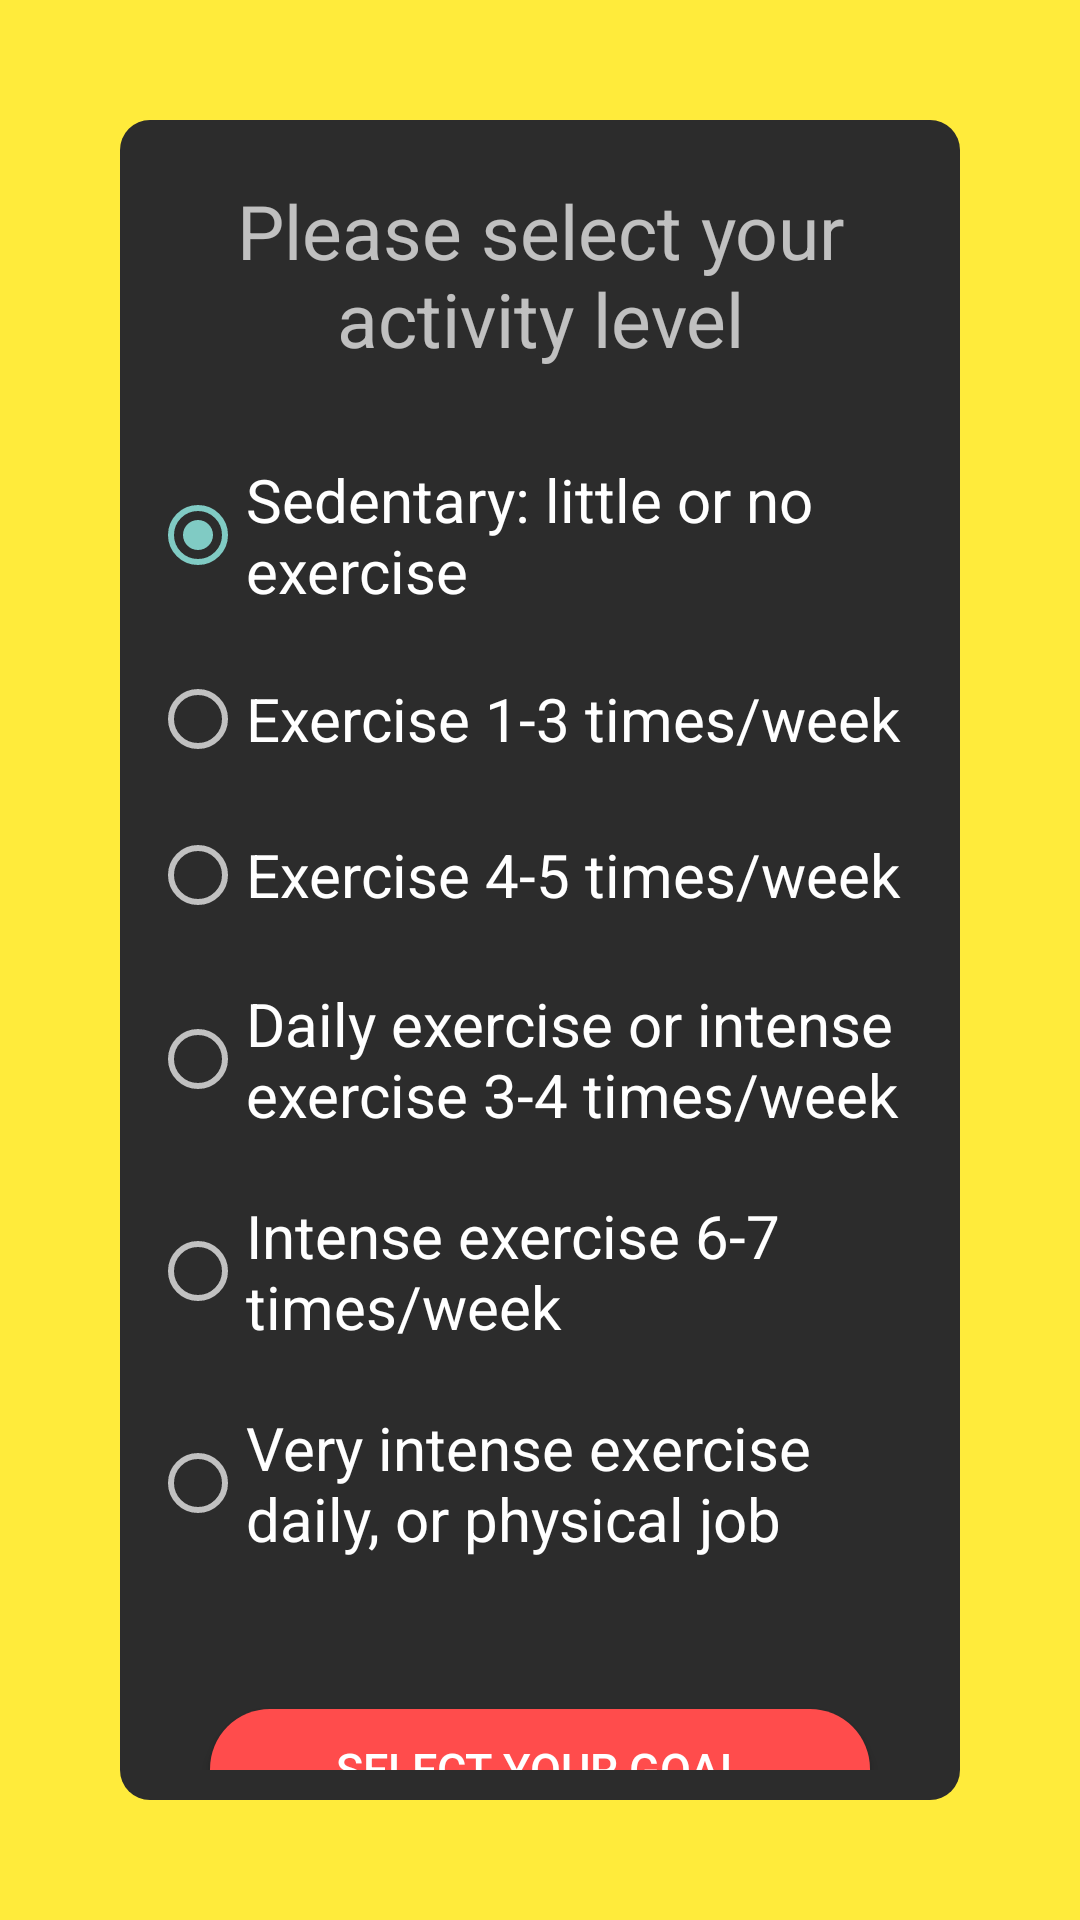

Here is an Android app screen rendered from its layout file. Give the layout XML and the strings, colors and styles it references.
<!-- AndroidManifest.xml: application theme Theme.FitnessApplication -->
<!-- res/layout/activity_level.xml -->
<?xml version="1.0" encoding="utf-8"?>
<RelativeLayout xmlns:android="http://schemas.android.com/apk/res/android"
    xmlns:app="http://schemas.android.com/apk/res-auto"
    xmlns:tools="http://schemas.android.com/tools"
    android:layout_width="match_parent"
    android:layout_height="match_parent"
    android:background="@color/background_color"
    tools:context=".FitnessApp.UsersActivities.DailyCalAndMacroReq.ActivityLevel">

    <LinearLayout
        android:layout_width="match_parent"
        android:layout_height="match_parent"
        android:layout_marginStart="40dp"
        android:layout_marginTop="40dp"
        android:layout_marginEnd="40dp"
        android:layout_marginBottom="40dp"
        android:background="@drawable/cardbackground"
        android:orientation="vertical"
        android:padding="10dp">

        <TextView
            android:layout_width="match_parent"
            android:layout_height="wrap_content"
            android:layout_marginStart="10dp"
            android:layout_marginTop="10dp"
            android:layout_marginEnd="10dp"
            android:layout_marginBottom="10dp"
            android:gravity="center"
            android:text="Please select your activity level"
            android:textSize="25dp" />

        <RadioGroup
            android:layout_width="match_parent"
            android:layout_height="wrap_content"
            android:id="@+id/activityLevel"
            android:checkedButton="@id/sedentaryLevel">

            <RadioButton
                android:id="@+id/sedentaryLevel"
                android:layout_width="match_parent"
                android:layout_height="wrap_content"
                android:layout_marginTop="20dp"
                android:textSize="20dp"
                android:text="Sedentary: little or no exercise"/>


            <RadioButton
                android:id="@+id/oneThreeTimes"
                android:layout_width="match_parent"
                android:layout_height="wrap_content"
                android:layout_marginTop="20dp"
                android:text="Exercise 1-3 times/week"
                android:textSize="20dp" />

            <RadioButton
                android:id="@+id/fourFiveTimes"
                android:layout_width="match_parent"
                android:layout_height="wrap_content"
                android:layout_marginTop="20dp"
                android:text="Exercise 4-5 times/week"
                android:textSize="20dp" />

            <RadioButton
                android:id="@+id/daily"
                android:layout_width="match_parent"
                android:layout_height="wrap_content"
                android:layout_marginTop="20dp"
                android:text="Daily exercise or intense exercise 3-4 times/week"
                android:textSize="20dp" />

            <RadioButton
                android:id="@+id/intense"
                android:layout_width="match_parent"
                android:layout_height="wrap_content"
                android:layout_marginTop="20dp"
                android:text="Intense exercise 6-7 times/week"
                android:textSize="20dp" />

            <RadioButton
                android:id="@+id/veryIntense"
                android:layout_width="match_parent"
                android:layout_height="wrap_content"
                android:layout_marginTop="20dp"
                android:text="Very intense exercise daily, or physical job"
                android:textSize="20dp" />

        </RadioGroup>

        <Button
            android:id="@+id/goToGoal"
            android:layout_width="match_parent"
            android:layout_height="40dp"
            android:layout_alignParentBottom="true"
            android:layout_marginLeft="20dp"
            android:layout_marginTop="50dp"
            android:layout_marginRight="20dp"
            android:layout_marginBottom="15dp"
            android:background="@drawable/rounded_button_orange"
            android:text="Select your goal"
            android:textSize="15sp" />

    </LinearLayout>

</RelativeLayout>
<!-- resources referenced by this layout -->
<resources>
  <color name="background_color">#FFEB3B</color>
  <!-- drawable cardbackground (drawable) -->
  <?xml version="1.0" encoding="utf-8"?>
  <shape xmlns:android="http://schemas.android.com/apk/res/android"
      android:shape="rectangle">
      <solid android:color="#2c2c2c"/>
      <corners android:radius="10dp"/>
  </shape>
  <!-- drawable rounded_button_orange (drawable) -->
  <?xml version="1.0" encoding="utf-8"?>
  <shape xmlns:android="http://schemas.android.com/apk/res/android">
      <solid android:color="@color/orange_color"/>
      <corners android:radius="150dp"/>
  </shape>
  <style name="Theme.FitnessApplication" parent="Theme.AppCompat.NoActionBar">
          
          <item name="colorPrimary">@color/purple_500</item>
          <item name="colorPrimaryVariant">@color/purple_700</item>
          <item name="colorOnPrimary">@color/white</item>
          
          <item name="colorSecondary">@color/teal_200</item>
          <item name="colorSecondaryVariant">@color/teal_700</item>
          <item name="colorOnSecondary">@color/black</item>
          
          <item name="android:statusBarColor" tools:targetApi="l">?attr/colorPrimaryVariant</item>
          <item name="android:actionOverflowButtonStyle">@style/MyTheme</item>
          
      </style>
  <color name="orange_color">#FF4C4C</color>
  <color name="purple_500">#FF6200EE</color>
  <color name="purple_700">#FF3700B3</color>
  <color name="white">#FFFFFFFF</color>
  <color name="teal_200">#FF03DAC5</color>
  <color name="teal_700">#FF018786</color>
  <color name="black">#FF000000</color>
  <style name="MyTheme" parent="android:style/Widget.Holo.ActionButton.Overflow">
          <item name="android:src">@drawable/ic_baseline_more_vert_24</item>
      </style>
</resources>
